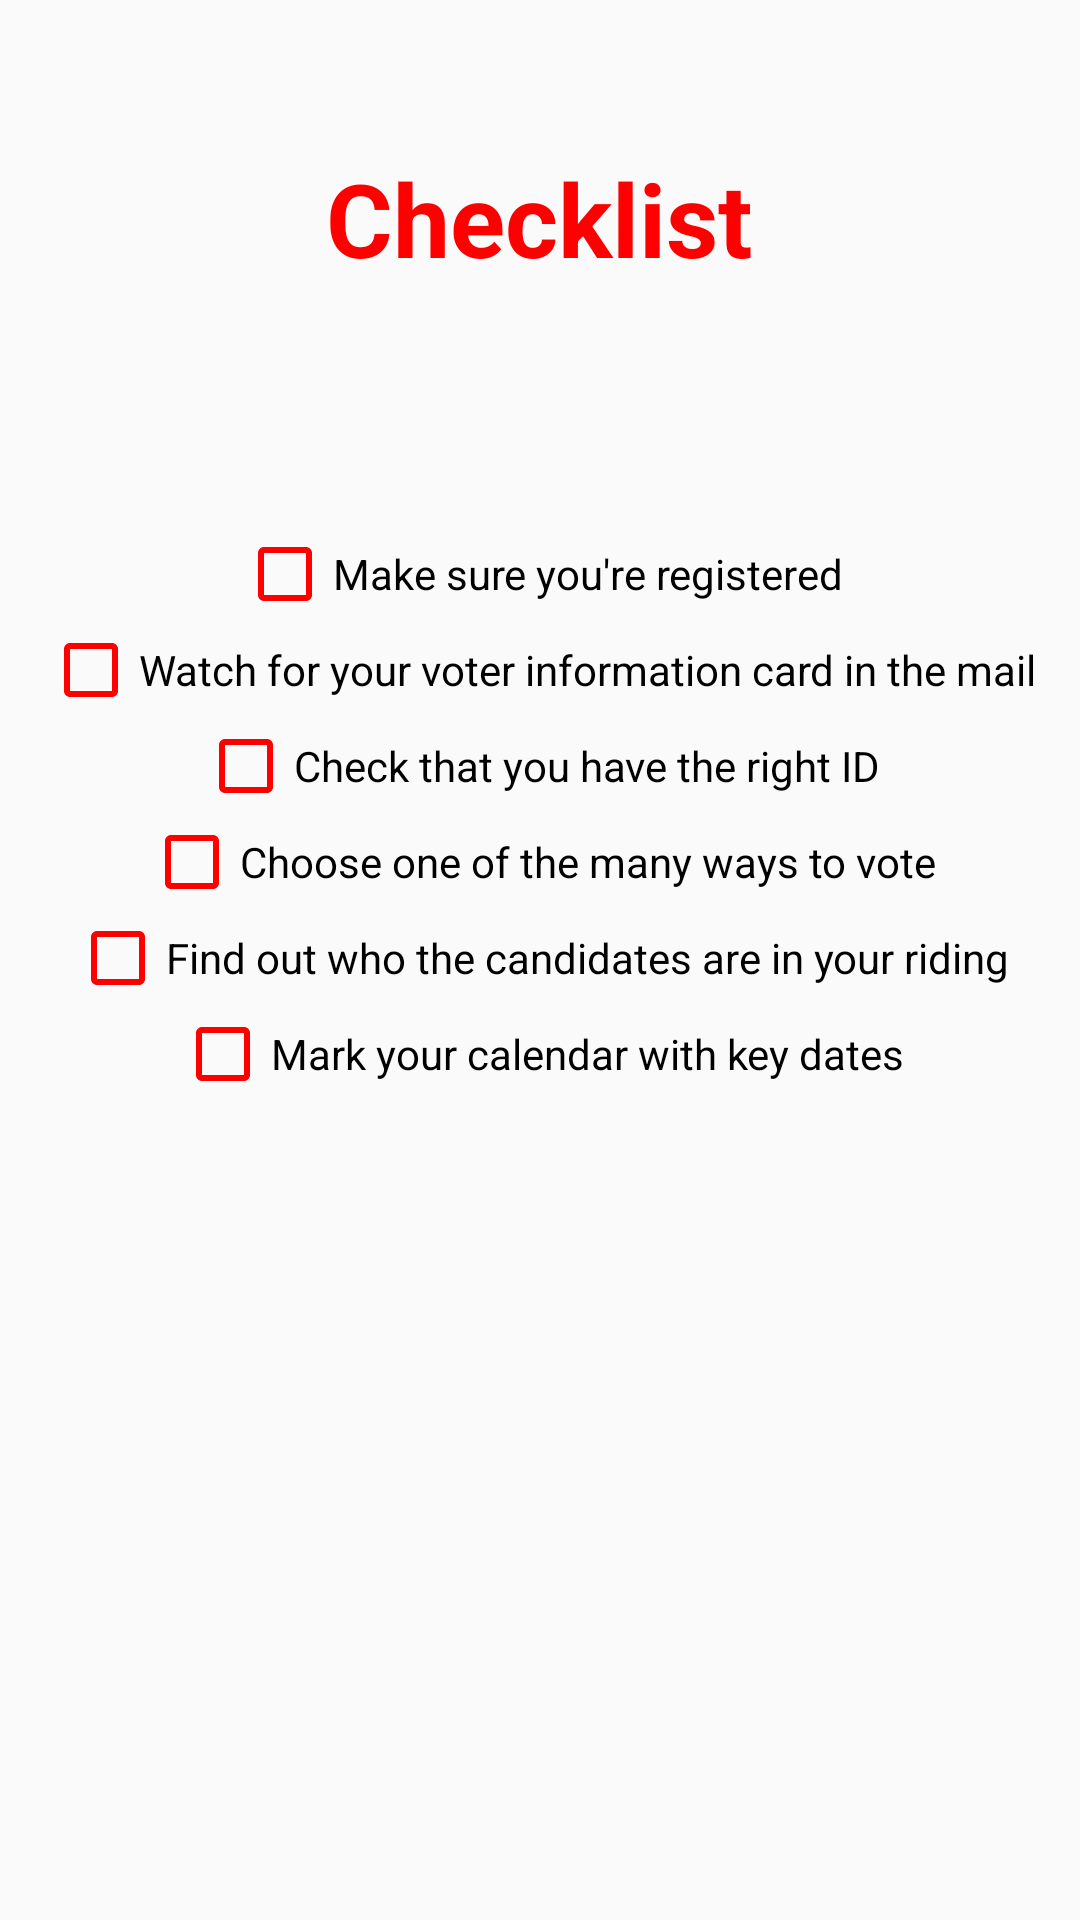

Produce the Android XML layout that renders to this screen, including the resource entries it uses.
<!-- AndroidManifest.xml: application theme AppTheme -->
<!-- res/layout/activity_check_list.xml -->
<?xml version="1.0" encoding="utf-8"?>
<LinearLayout xmlns:android="http://schemas.android.com/apk/res/android"
    xmlns:app="http://schemas.android.com/apk/res-auto"
    xmlns:tools="http://schemas.android.com/tools"
    android:layout_width="fill_parent"
    android:layout_height="fill_parent"
    android:orientation="vertical"
    tools:context=".CheckListActivity"
    android:layout_gravity="center_horizontal">
    <TextView
        android:layout_width="wrap_content"
        android:layout_height="wrap_content"
        android:layout_marginTop="50dp"
        android:id="@+id/partiesTitle"
        android:textColor="#ff0000"
        android:layout_gravity="center_horizontal"
        android:textStyle="bold"
        android:textSize="34sp"
        android:text="Checklist">
    </TextView>

    <CheckBox android:id="@+id/register"
        android:layout_marginTop="80dp"
        android:layout_gravity="center_horizontal"
        android:layout_width="wrap_content"
        android:layout_height="wrap_content"
        android:text="Make sure you're registered"
        android:buttonTint="#ff0000" />
    <CheckBox android:id="@+id/infoCard"
        android:layout_width="wrap_content"
        android:layout_gravity="center_horizontal"
        android:layout_height="wrap_content"
        android:buttonTint="#ff0000"
        android:text="Watch for your voter information card in the mail" />
    <CheckBox android:id="@+id/IDCheck"
        android:buttonTint="#ff0000"
        android:layout_gravity="center_horizontal"
        android:layout_width="wrap_content"
        android:layout_height="wrap_content"
        android:text="Check that you have the right ID" />
    <CheckBox android:id="@+id/waysVote"
        android:layout_width="wrap_content"
        android:layout_height="wrap_content"
        android:buttonTint="#ff0000"
        android:layout_gravity="center_horizontal"
        android:text="Choose one of the many ways to vote" />
    <CheckBox android:id="@+id/findOut"
        android:layout_width="wrap_content"
        android:buttonTint="#ff0000"
        android:layout_gravity="center_horizontal"
        android:layout_height="wrap_content"
        android:text="Find out who the candidates are in your riding" />
    <CheckBox android:id="@+id/markCalender"
        android:buttonTint="#ff0000"
        android:layout_width="wrap_content"
        android:layout_height="wrap_content"
        android:layout_gravity="center_horizontal"
        android:text="Mark your calendar with key dates" />

</LinearLayout>
<!-- resources referenced by this layout -->
<resources>
  <style name="AppTheme" parent="Theme.AppCompat.Light.NoActionBar">
          
          <item name="colorPrimary">#FF0000</item>
          <item name="colorPrimaryDark">#FF0000</item>
          <item name="colorAccent">@color/colorAccent</item>
      </style>
  <color name="colorAccent">#D81B60</color>
</resources>
